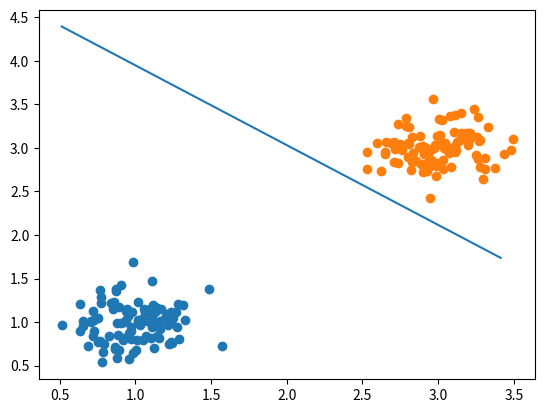

Python code for this plot:
import numpy as np
import matplotlib.pyplot as plt
from time import time

class LMS:
    def __init__(self, Xtr1, Xtr2):
        self.Xtr1, self.Xtr2 = Xtr1, Xtr2
        self.Ytr = np.concatenate((np.ones(len(Xtr1)), np.ones(len(Xtr2)) * -1))
        self.Xtr = np.concatenate((Xtr1, Xtr2))
        self.Xtr = np.append(self.Xtr, np.ones((len(self.Xtr), 1)), axis=1)
        self.Xtr, self.labels = self.shuffle(self.Xtr, self.Ytr)

        self.trained = False
        self.tested = False

        self.w = np.random.uniform(size=(3, 1))

    def train(self, rho=0.01, threshold=1e-5):
        self.trained = True

        # Setting previous weights as a zero vector
        prev_w = np.zeros_like(self.w)

        #counting amount of times weights are iterated and adjusted with the complete dataset
        it = 0

        # Checking if the change of  thevalues of the weights are less than a threshold
        while np.any(np.where(np.abs(prev_w - self.w) > threshold, True, False) == True):
            
            # Setting the previous weights as the newly calculated one.
            prev_w = self.w
            for k in range(len(self.Xtr)):

                x = self.Xtr[k].reshape(3, 1)
                y = self.Ytr[k]
                rho_ = rho / (k+1) 

                self.w = self.w + rho_ * x @ (y - x.T @ self.w)
            it += 1
        print(it)

        self.w = self.w.flatten()
        w2 = self.w[0]
        w1 = self.w[1]
        w0 = self.w[2]
        slope = (w0 / w2) / (w0 / w1)
        intercept = w0 / w2
        xarr = np.arange(np.min(self.Xtr[:, 0]), np.max(self.Xtr[:, 0]), 0.1)
        plt.plot(xarr, slope * xarr + intercept)
        plt.scatter(self.Xtr1[:, 0], self.Xtr1[:, 1])
        plt.scatter(self.Xtr2[:, 0], self.Xtr2[:, 1])
        plt.show()

    def test(self):
        self.tested = True
        pass

    def is_trained(self):
        if not self.trained:
            print("Not yet trained")
            exit()

    def is_tested(self):
        if not self.tested:
            print("Not yet tested")
            exit()

    @staticmethod
    def shuffle(data, labels):
        ind = np.arange(len(data))
        np.random.shuffle(ind)
        data = data[ind]
        labels = labels[ind]
        return data, labels        

def main():
    # np.random.seed(1)
    seed = np.random.randint(0, 1e8)
    # weird situation. seed = 88857357 yields a case where algorithm does not work, but seed = 49361358 does work well
    print(seed)
    np.random.seed(seed)


    mu1 = np.array([1, 1])
    mu2 = np.array([3, 3])
    sigma1 = .2
    sigma2 = sigma1

    data1 = np.random.normal(mu1, sigma1, size=(100, 2))
    data2 = np.random.normal(mu2, sigma2, size=(100, 2))

    ins = LMS(data1, data2)
    ins.train()

if __name__ == '__main__':
    main()
